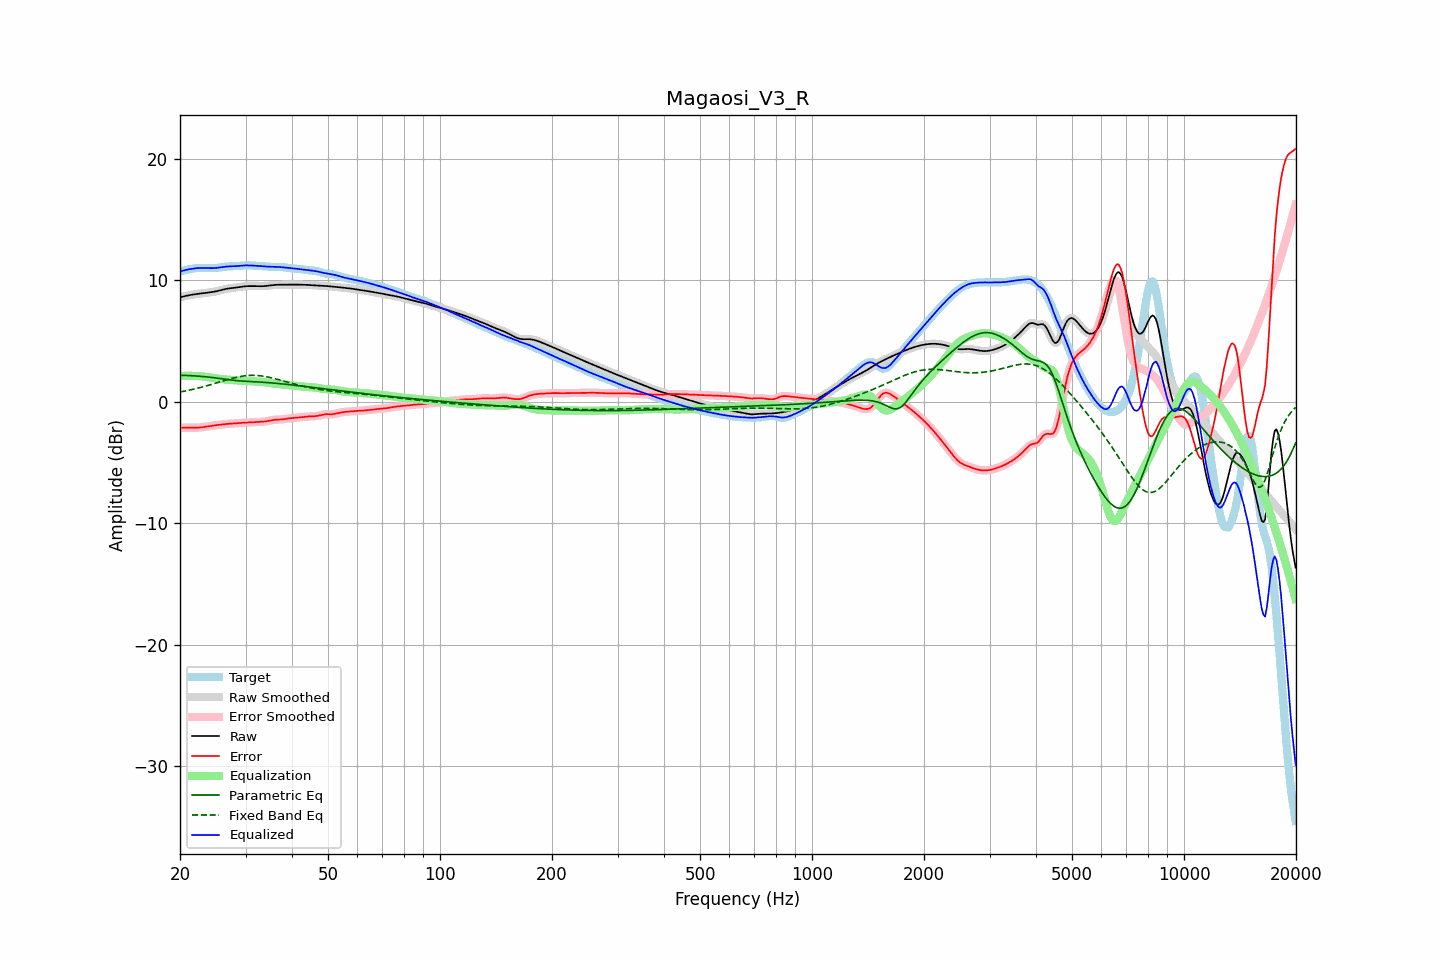

The data file committed next to this chart (first rows):
frequency, raw, error, smoothed, error_smoothed, equalization, parametric_eq, fixed_band_eq, equalized_raw, equalized_smoothed, target
20.00, 8.60, -2.14, 8.60, -2.14, 2.13, 2.18, 0.81, 10.73, 10.73, 10.74
20.20, 8.63, -2.13, 8.63, -2.13, 2.13, 2.18, 0.83, 10.76, 10.76, 10.77
20.40, 8.67, -2.13, 8.67, -2.13, 2.13, 2.18, 0.85, 10.80, 10.80, 10.80
20.61, 8.70, -2.13, 8.70, -2.13, 2.14, 2.17, 0.88, 10.83, 10.83, 10.82
20.81, 8.73, -2.13, 8.73, -2.13, 2.14, 2.17, 0.91, 10.86, 10.86, 10.85
21.02, 8.75, -2.13, 8.76, -2.13, 2.14, 2.16, 0.94, 10.89, 10.89, 10.88
21.23, 8.78, -2.13, 8.78, -2.13, 2.14, 2.16, 0.96, 10.92, 10.92, 10.91
21.44, 8.80, -2.14, 8.80, -2.14, 2.13, 2.15, 0.99, 10.94, 10.94, 10.94
21.66, 8.83, -2.14, 8.83, -2.14, 2.14, 2.14, 1.02, 10.96, 10.96, 10.96
21.87, 8.85, -2.14, 8.85, -2.14, 2.13, 2.13, 1.05, 10.98, 10.98, 10.98
22.09, 8.86, -2.13, 8.86, -2.13, 2.13, 2.13, 1.08, 11.00, 11.00, 11.00
22.31, 8.88, -2.13, 8.88, -2.13, 2.13, 2.12, 1.12, 11.01, 11.01, 11.01
22.54, 8.90, -2.12, 8.90, -2.12, 2.12, 2.11, 1.15, 11.02, 11.02, 11.02
22.76, 8.91, -2.11, 8.91, -2.11, 2.10, 2.10, 1.19, 11.02, 11.02, 11.02
22.99, 8.93, -2.09, 8.93, -2.09, 2.09, 2.08, 1.22, 11.02, 11.02, 11.02
23.22, 8.94, -2.07, 8.94, -2.07, 2.07, 2.07, 1.26, 11.02, 11.02, 11.02
23.45, 8.96, -2.05, 8.96, -2.05, 2.05, 2.06, 1.29, 11.01, 11.01, 11.01
23.69, 8.97, -2.03, 8.97, -2.03, 2.03, 2.05, 1.33, 11.01, 11.01, 11.01
23.92, 8.99, -2.01, 8.99, -2.01, 2.01, 2.03, 1.37, 11.00, 11.00, 11.00
24.16, 9.01, -1.99, 9.01, -1.99, 1.99, 2.02, 1.41, 11.00, 11.00, 11.00
24.40, 9.03, -1.97, 9.03, -1.97, 1.97, 2.00, 1.45, 11.00, 11.00, 11.00
24.65, 9.05, -1.95, 9.05, -1.95, 1.95, 1.99, 1.49, 11.00, 11.01, 11.00
24.89, 9.08, -1.93, 9.08, -1.93, 1.93, 1.97, 1.53, 11.01, 11.01, 11.01
25.14, 9.11, -1.92, 9.11, -1.92, 1.92, 1.95, 1.57, 11.03, 11.03, 11.02
25.39, 9.14, -1.90, 9.14, -1.90, 1.90, 1.93, 1.61, 11.04, 11.04, 11.04
25.65, 9.18, -1.88, 9.18, -1.88, 1.88, 1.91, 1.65, 11.06, 11.06, 11.06
25.91, 9.21, -1.87, 9.21, -1.87, 1.87, 1.90, 1.69, 11.08, 11.08, 11.08
26.16, 9.25, -1.85, 9.25, -1.85, 1.85, 1.88, 1.73, 11.10, 11.10, 11.10
26.43, 9.28, -1.84, 9.28, -1.84, 1.84, 1.86, 1.77, 11.12, 11.12, 11.12
26.69, 9.30, -1.83, 9.30, -1.83, 1.83, 1.84, 1.81, 11.13, 11.13, 11.13
26.96, 9.33, -1.81, 9.33, -1.81, 1.82, 1.82, 1.84, 11.14, 11.14, 11.14
27.23, 9.34, -1.80, 9.34, -1.80, 1.81, 1.81, 1.88, 11.15, 11.15, 11.15
27.50, 9.36, -1.79, 9.36, -1.79, 1.80, 1.79, 1.92, 11.15, 11.15, 11.15
27.77, 9.37, -1.79, 9.37, -1.79, 1.79, 1.77, 1.95, 11.15, 11.16, 11.16
28.05, 9.38, -1.78, 9.38, -1.78, 1.78, 1.76, 1.98, 11.16, 11.16, 11.16
28.33, 9.40, -1.77, 9.40, -1.77, 1.77, 1.75, 2.01, 11.17, 11.17, 11.17
28.62, 9.42, -1.76, 9.42, -1.76, 1.76, 1.73, 2.04, 11.18, 11.18, 11.18
28.90, 9.44, -1.75, 9.45, -1.75, 1.75, 1.72, 2.07, 11.19, 11.19, 11.19
29.19, 9.47, -1.74, 9.47, -1.74, 1.74, 1.71, 2.09, 11.20, 11.20, 11.20
29.48, 9.49, -1.72, 9.49, -1.72, 1.73, 1.70, 2.12, 11.22, 11.22, 11.21
29.78, 9.50, -1.72, 9.50, -1.72, 1.72, 1.69, 2.13, 11.22, 11.22, 11.22
30.08, 9.51, -1.71, 9.51, -1.71, 1.71, 1.69, 2.15, 11.23, 11.23, 11.23
30.38, 9.52, -1.71, 9.52, -1.71, 1.71, 1.68, 2.16, 11.23, 11.23, 11.23
30.68, 9.52, -1.71, 9.52, -1.71, 1.70, 1.67, 2.17, 11.22, 11.23, 11.23
30.99, 9.52, -1.70, 9.52, -1.70, 1.70, 1.66, 2.18, 11.22, 11.22, 11.23
31.30, 9.52, -1.69, 9.52, -1.69, 1.69, 1.66, 2.18, 11.21, 11.21, 11.22
31.61, 9.52, -1.68, 9.52, -1.68, 1.68, 1.65, 2.18, 11.21, 11.21, 11.21
31.93, 9.52, -1.67, 9.52, -1.67, 1.68, 1.64, 2.17, 11.20, 11.20, 11.19
32.24, 9.52, -1.67, 9.52, -1.67, 1.67, 1.64, 2.17, 11.19, 11.19, 11.18
32.57, 9.51, -1.66, 9.51, -1.66, 1.66, 1.63, 2.15, 11.18, 11.18, 11.17
32.89, 9.51, -1.65, 9.51, -1.65, 1.65, 1.62, 2.14, 11.16, 11.16, 11.16
33.22, 9.51, -1.65, 9.51, -1.65, 1.64, 1.61, 2.12, 11.15, 11.15, 11.16
33.55, 9.52, -1.64, 9.52, -1.63, 1.63, 1.61, 2.11, 11.14, 11.14, 11.15
33.89, 9.53, -1.62, 9.53, -1.62, 1.61, 1.60, 2.08, 11.14, 11.14, 11.15
34.23, 9.54, -1.59, 9.54, -1.59, 1.59, 1.59, 2.06, 11.13, 11.13, 11.14
34.57, 9.56, -1.57, 9.56, -1.57, 1.57, 1.58, 2.03, 11.12, 11.12, 11.13
34.92, 9.58, -1.54, 9.58, -1.54, 1.54, 1.57, 2.00, 11.12, 11.12, 11.12
35.27, 9.59, -1.52, 9.59, -1.52, 1.52, 1.56, 1.97, 11.12, 11.12, 11.11
35.62, 9.61, -1.50, 9.61, -1.50, 1.51, 1.54, 1.94, 11.11, 11.11, 11.10
35.97, 9.62, -1.48, 9.62, -1.48, 1.49, 1.53, 1.90, 11.11, 11.11, 11.10
... 635 more rows
